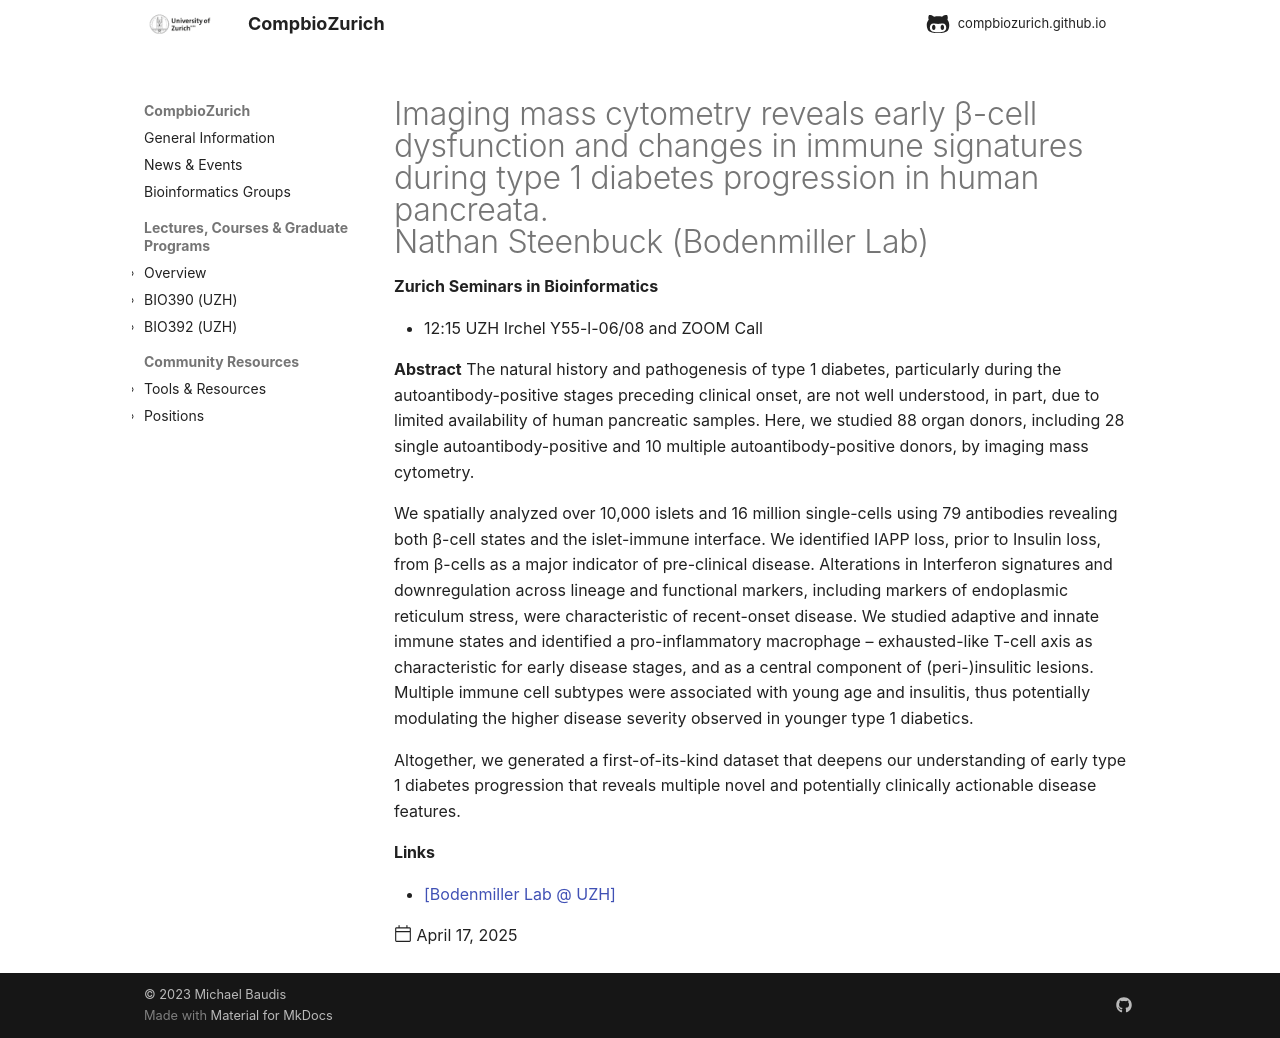

repository: compbiozurich/compbiozurich.github.io · page: news/2025-04-17-zh-seminars-in-bioinformatics/index.html · generator: mkdocs

---
template: post.html
title: "Imaging mass cytometry reveals early β-cell dysfunction and changes in immune signatures during type 1 diabetes progression in human pancreata.<br/>Nathan Steenbuck (Bodenmiller Lab)"
description: 'Zurich Seminars in Bioinformatics'
date: 2025-04-17
authors:
  - "@mbaudis"
links:
  - '[Bodenmiller Lab @ UZH](https://bodenmillerlab.mironet.ch/)'
---

* 12:15 UZH Irchel Y55-l-06/08 and ZOOM Call

<!--more-->

**Abstract** The natural history and pathogenesis of type 1 diabetes, particularly during the autoantibody-positive stages preceding clinical onset, are not well understood, in part, due to limited availability of human pancreatic samples. Here, we studied 88 organ donors, including 28 single autoantibody-positive and 10 multiple autoantibody-positive donors, by imaging mass cytometry.

We spatially analyzed over 10,000 islets and 16 million single-cells <!--more-->using 79 antibodies revealing both β-cell states and the islet-immune interface. We identified IAPP loss, prior to Insulin loss, from β-cells as a major indicator of pre-clinical disease. Alterations in Interferon signatures and downregulation across lineage and functional markers, including markers of endoplasmic reticulum stress, were characteristic of recent-onset disease. We studied adaptive and innate immune states and identified a pro-inflammatory macrophage – exhausted-like T-cell axis as characteristic for early disease stages, and as a central component of (peri-)insulitic lesions. Multiple immune cell subtypes were associated with young age and insulitis, thus potentially modulating the higher disease severity observed in younger type 1 diabetics.

Altogether, we generated a first-of-its-kind dataset that deepens our understanding of early type 1 diabetes progression that reveals multiple novel and potentially clinically actionable disease features.
